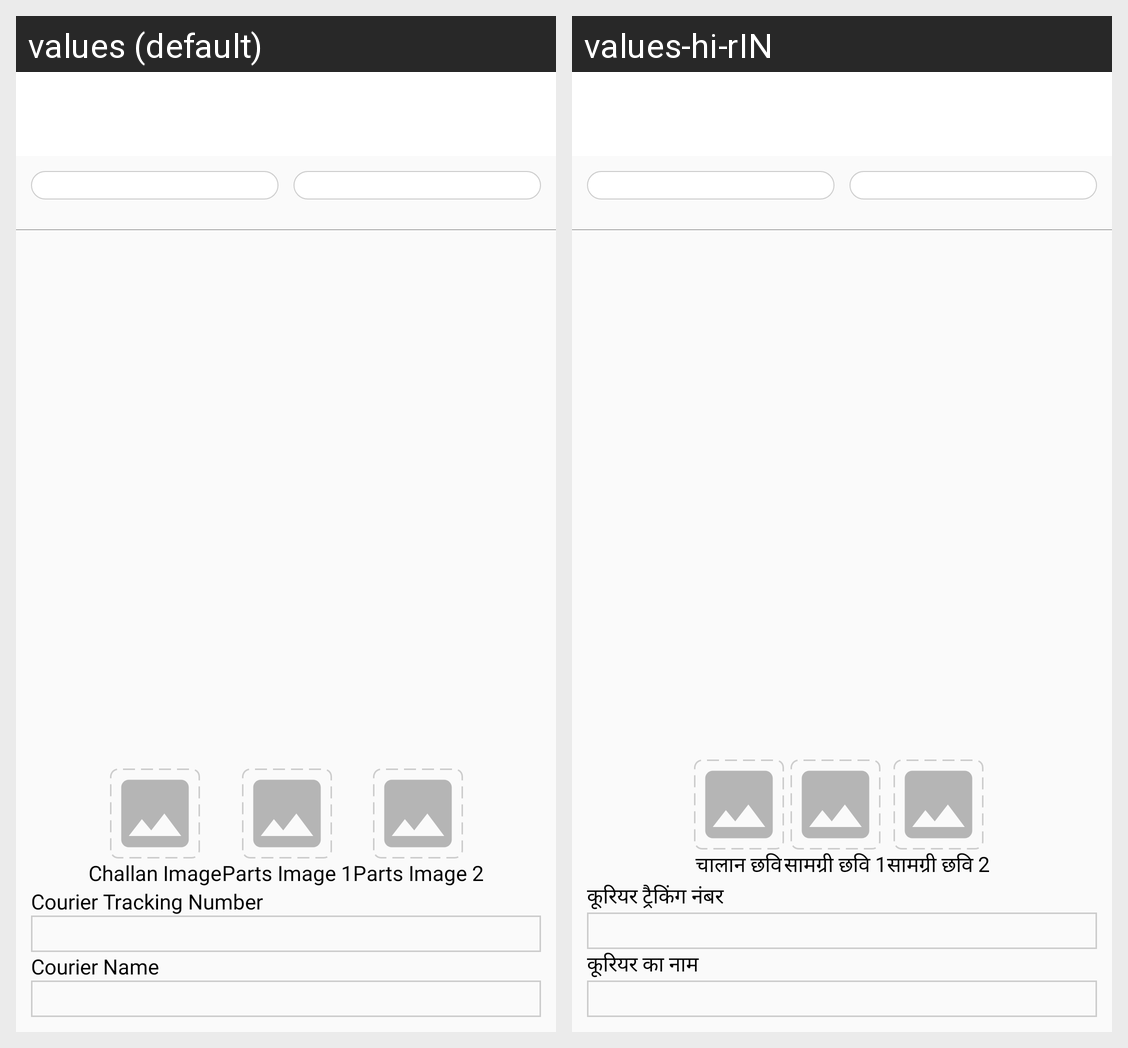

The same Android screen rendered under two of its app's locales, left to right. List the strings drawn on it with the default value and each locale's translation.
Android screen res/layout/activity_dispatch_challan_parts_list_details.xml rendered under 2 locales, left to right: values (default), values-hi-rIN. Device: Nexus 5 (rendered at 1080×1920; each locale shown at half size, 540×960, under a caption strip naming it); theme Theme.CallMangement.
Strings drawn on this screen, with the default value and each locale's value (text and hints the layout hard-codes, and strings that could not be matched under every locale, appear in the picture but are not listed):

challan_image
  values: Challan Image
  values-hi-rIN: चालान छवि

parts_image1
  values: Parts Image 1
  values-hi-rIN: सामग्री छवि 1

parts_image2
  values: Parts Image 2
  values-hi-rIN: सामग्री छवि 2

courier_tracking_number
  values: Courier Tracking Number
  values-hi-rIN: कूरियर ट्रैकिंग नंबर

courier_name
  values: Courier Name
  values-hi-rIN: कूरियर का नाम
